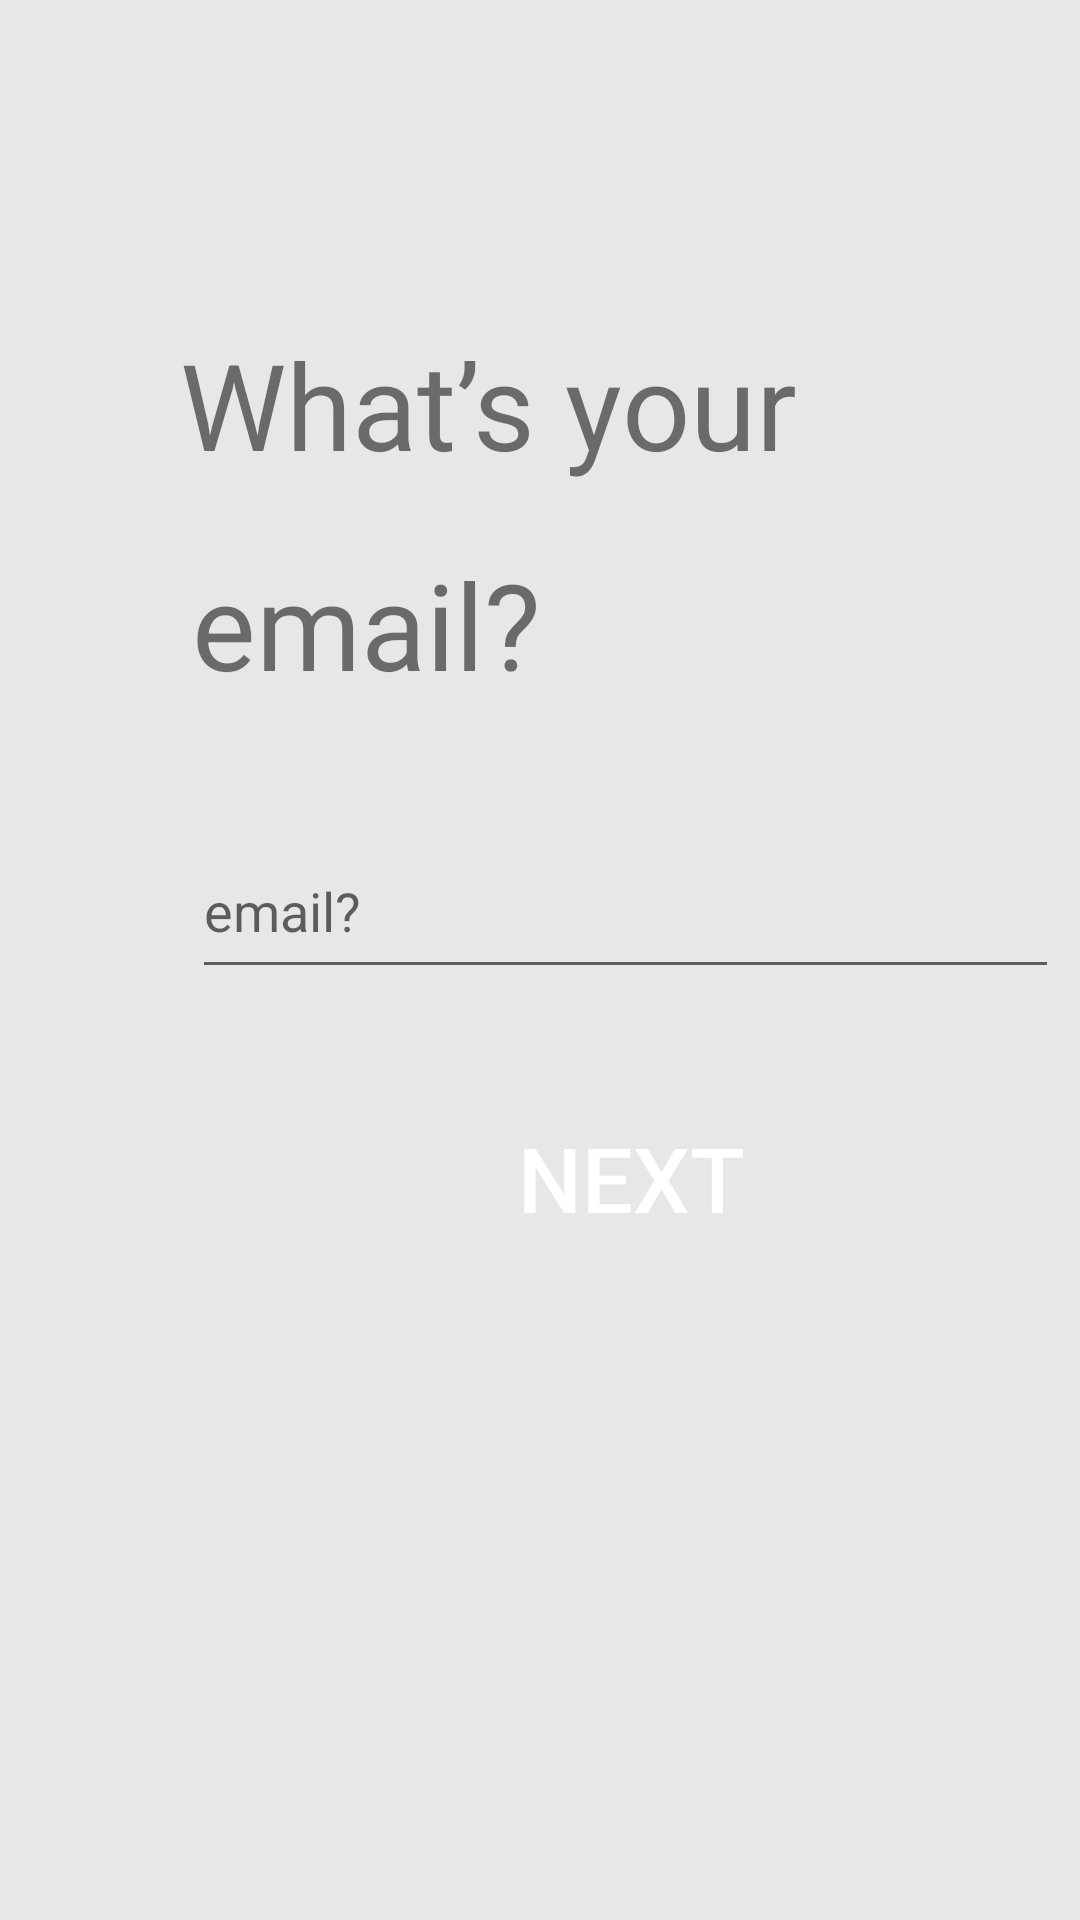

Android layout source for this screen:
<!-- AndroidManifest.xml: application theme Theme.ManagerWork -->
<!-- res/layout/fragment_reg4.xml -->
<?xml version="1.0" encoding="utf-8"?>
<FrameLayout
    xmlns:android="http://schemas.android.com/apk/res/android"
    xmlns:app="http://schemas.android.com/apk/res-auto"
    xmlns:tools="http://schemas.android.com/tools"
    android:layout_width="match_parent"
    android:layout_height="match_parent">
    <androidx.constraintlayout.widget.ConstraintLayout
        android:layout_width="match_parent"
        android:background="@color/fon"
        android:layout_height="match_parent">


        <ImageView
            android:id="@+id/imageView14"
            android:layout_width="35dp"
            android:layout_height="40dp"
            android:layout_marginStart="24dp"
            android:layout_marginTop="36dp"
            app:layout_constraintStart_toStartOf="parent"
            app:layout_constraintTop_toTopOf="parent"
            app:srcCompat="@drawable/backicon" />

        <TextView
            android:id="@+id/textView9"
            android:layout_width="wrap_content"
            android:layout_height="wrap_content"
            android:layout_marginStart="60dp"
            android:layout_marginTop="108dp"
            android:textSize="40sp"
            android:text="@string/what_s_your"
            app:layout_constraintStart_toStartOf="parent"
            app:layout_constraintTop_toTopOf="parent" />

        <TextView
            android:id="@+id/textView10"
            android:layout_width="wrap_content"
            android:layout_height="wrap_content"
            android:layout_marginStart="4dp"
            android:layout_marginTop="20dp"
            android:text="@string/email"
            android:textSize="40sp"
            app:layout_constraintStart_toStartOf="@+id/textView9"
            app:layout_constraintTop_toBottomOf="@+id/textView9" />

        <EditText
            android:id="@+id/editTextTextPersonName2"
            android:layout_width="289dp"
            android:layout_height="55dp"
            android:layout_marginTop="40dp"
            android:ems="10"
            android:inputType="textPersonName"
            android:hint="@string/email"
            app:layout_constraintStart_toStartOf="@+id/textView10"
            app:layout_constraintTop_toBottomOf="@+id/textView10" />

        <Button
            android:id="@+id/btnfrg4next"
            android:layout_width="274dp"
            android:layout_height="70dp"
            android:layout_marginStart="4dp"
            android:layout_marginTop="28dp"
            android:background="@drawable/backgraundbutton"
            android:text="@string/next"
            android:textAlignment="center"
            android:textColor="@color/white"
            android:textSize="30sp"
            app:layout_constraintEnd_toEndOf="@+id/editTextTextPersonName2"
            app:layout_constraintHorizontal_bias="0.496"
            app:layout_constraintStart_toStartOf="@+id/editTextTextPersonName2"
            app:layout_constraintTop_toBottomOf="@+id/editTextTextPersonName2" />

    </androidx.constraintlayout.widget.ConstraintLayout>
</FrameLayout>
<!-- resources referenced by this layout -->
<resources>
  <color name="fon">#E9E6E6</color>
  <color name="white">#FFFFFFFF</color>
  <string name="email">email?</string>
  <string name="next">Next</string>
  <string name="what_s_your">What’s your</string>
  <style name="Theme.ManagerWork" parent="Theme.AppCompat.Light.DarkActionBar">
          
          <item name="colorPrimary">@color/purple_500</item>
          <item name="colorPrimaryDark">@color/purple_700</item>
          <item name="colorAccent">@color/teal_200</item>
          
      </style>
  <color name="purple_500">#FF6200EE</color>
  <color name="purple_700">#FF3700B3</color>
  <color name="teal_200">#FF03DAC5</color>
</resources>
